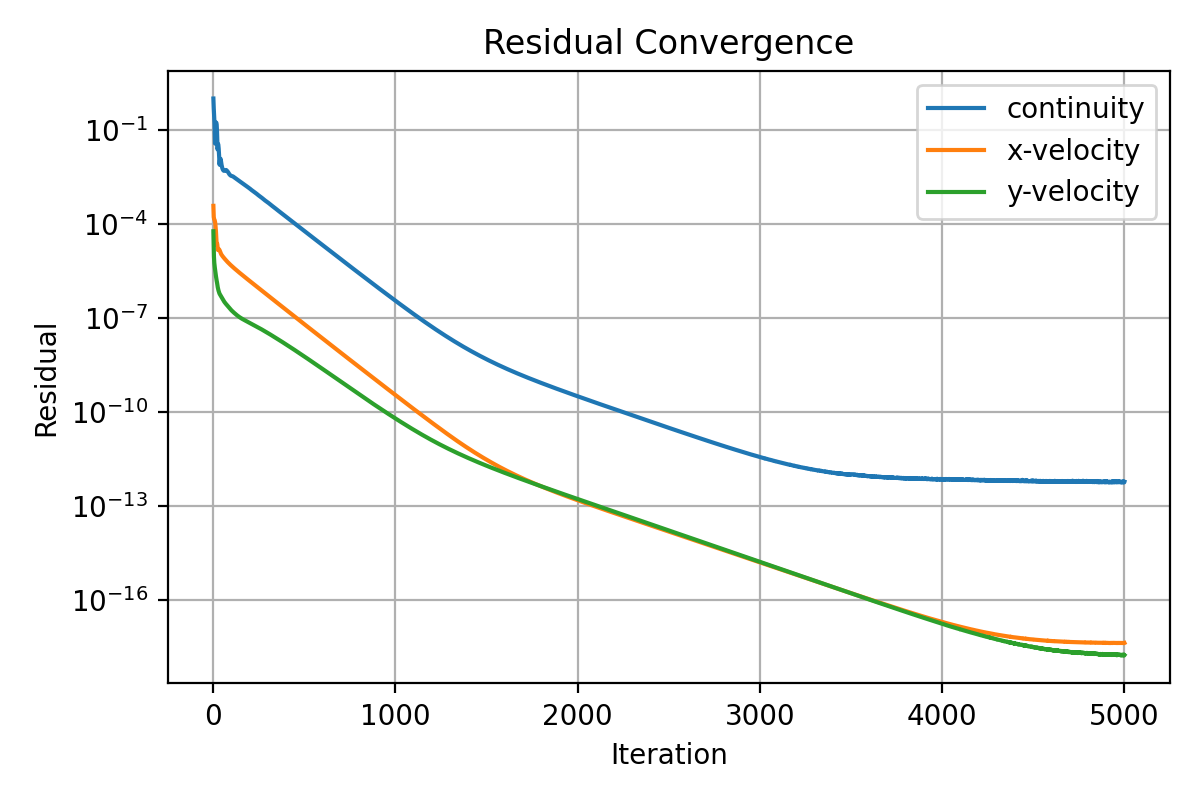

The file beside this chart, header and first rows:
iter, continuity, x-velocity, y-velocity
1, 1.0, 0.0003759, 5.814142285877615e-05
2, 0.6284, 0.0002156, 2.679614802193341e-05
3, 0.4796, 0.0001662, 1.434159915662589e-05
4, 0.3798, 0.000149, 8.925893442420688e-06
5, 0.2963, 0.0001417, 6.785465975706674e-06
6, 0.2264, 0.000138, 5.68493820350531e-06
7, 0.1665, 0.0001354, 4.933240406444223e-06
8, 0.1096, 0.0001308, 4.408503022590764e-06
9, 0.06064, 0.000125, 3.950629853328813e-06
10, 0.0365, 0.0001169, 3.534524075774708e-06
11, 0.06762, 0.0001062, 3.237738539073954e-06
12, 0.09792, 9.527949389420358e-05, 2.909595989226206e-06
13, 0.1276, 8.2522405022225e-05, 2.649673959393008e-06
14, 0.1474, 7.068458357460599e-05, 2.355615398577486e-06
15, 0.1642, 5.786520177927367e-05, 2.154924619159537e-06
16, 0.171, 4.628667662025378e-05, 1.949901624151827e-06
17, 0.1705, 3.61795424805797e-05, 1.762788714842551e-06
18, 0.1607, 2.802371433356029e-05, 1.622555695726824e-06
19, 0.1477, 2.110526153610702e-05, 1.528257189140776e-06
20, 0.1192, 2.240634812584029e-05, 1.438257600317641e-06
21, 0.08515, 2.358970819647078e-05, 1.33082818492101e-06
22, 0.05536, 2.273638541010501e-05, 1.211781209734548e-06
23, 0.03105, 2.078688474838277e-05, 1.095024146045182e-06
24, 0.02373, 1.815890793762421e-05, 1.000726116262808e-06
25, 0.03086, 1.540137466318073e-05, 9.408383458349814e-07
26, 0.03487, 1.464410239012951e-05, 8.828425194620404e-07
27, 0.03515, 1.486096218400699e-05, 8.284174524845784e-07
28, 0.03351, 1.52448385570094e-05, 7.868061180549516e-07
29, 0.02996, 1.548563868890123e-05, 7.46392238559462e-07
30, 0.02541, 1.559094166659383e-05, 7.122844532874009e-07
31, 0.02069, 1.555436667232653e-05, 6.819753762348311e-07
32, 0.01621, 1.545873459811827e-05, 6.543002349275924e-07
33, 0.01205, 1.516400095612418e-05, 6.284398997610716e-07
34, 0.008819, 1.485006842814149e-05, 6.046964650284905e-07
35, 0.007719, 1.439498679102289e-05, 5.869704089852883e-07
36, 0.009286, 1.390250329972798e-05, 5.728644283717965e-07
37, 0.01073, 1.337552716667271e-05, 5.607721425177463e-07
38, 0.0116, 1.288937758951361e-05, 5.478272735308069e-07
39, 0.01197, 1.241337440298437e-05, 5.362111714734724e-07
40, 0.01194, 1.199309047240808e-05, 5.238851963499643e-07
41, 0.01159, 1.158172433493507e-05, 5.127925592844703e-07
42, 0.0108, 1.123311599469519e-05, 5.007614519455568e-07
43, 0.009788, 1.094203568297968e-05, 4.88355327055776e-07
44, 0.00882, 1.069930979376281e-05, 4.758723160472118e-07
45, 0.008101, 1.047873366731296e-05, 4.636135106505589e-07
46, 0.007526, 1.026954375020485e-05, 4.518435012077679e-07
47, 0.007058, 1.00699567740356e-05, 4.406368677318874e-07
48, 0.006642, 9.878467990175019e-06, 4.299482748405585e-07
49, 0.006293, 9.695478584071515e-06, 4.197607637528723e-07
50, 0.005993, 9.520261406323849e-06, 4.099870548996609e-07
51, 0.005731, 9.352212756909798e-06, 4.006280722480075e-07
52, 0.005527, 9.190111057759765e-06, 3.9166371359078e-07
53, 0.005382, 9.033447850231573e-06, 3.830607621210258e-07
54, 0.005245, 8.882211458508366e-06, 3.747930141391804e-07
55, 0.005147, 8.735355462009496e-06, 3.668319659569558e-07
56, 0.005063, 8.592501323268636e-06, 3.59141137205475e-07
57, 0.004985, 8.453535978650646e-06, 3.517679052995809e-07
58, 0.004949, 8.317743235139263e-06, 3.446553158925198e-07
59, 0.00493, 8.18523045065107e-06, 3.378512295538408e-07
60, 0.004916, 8.05550011788591e-06, 3.313574340347237e-07
... 4,940 more rows
